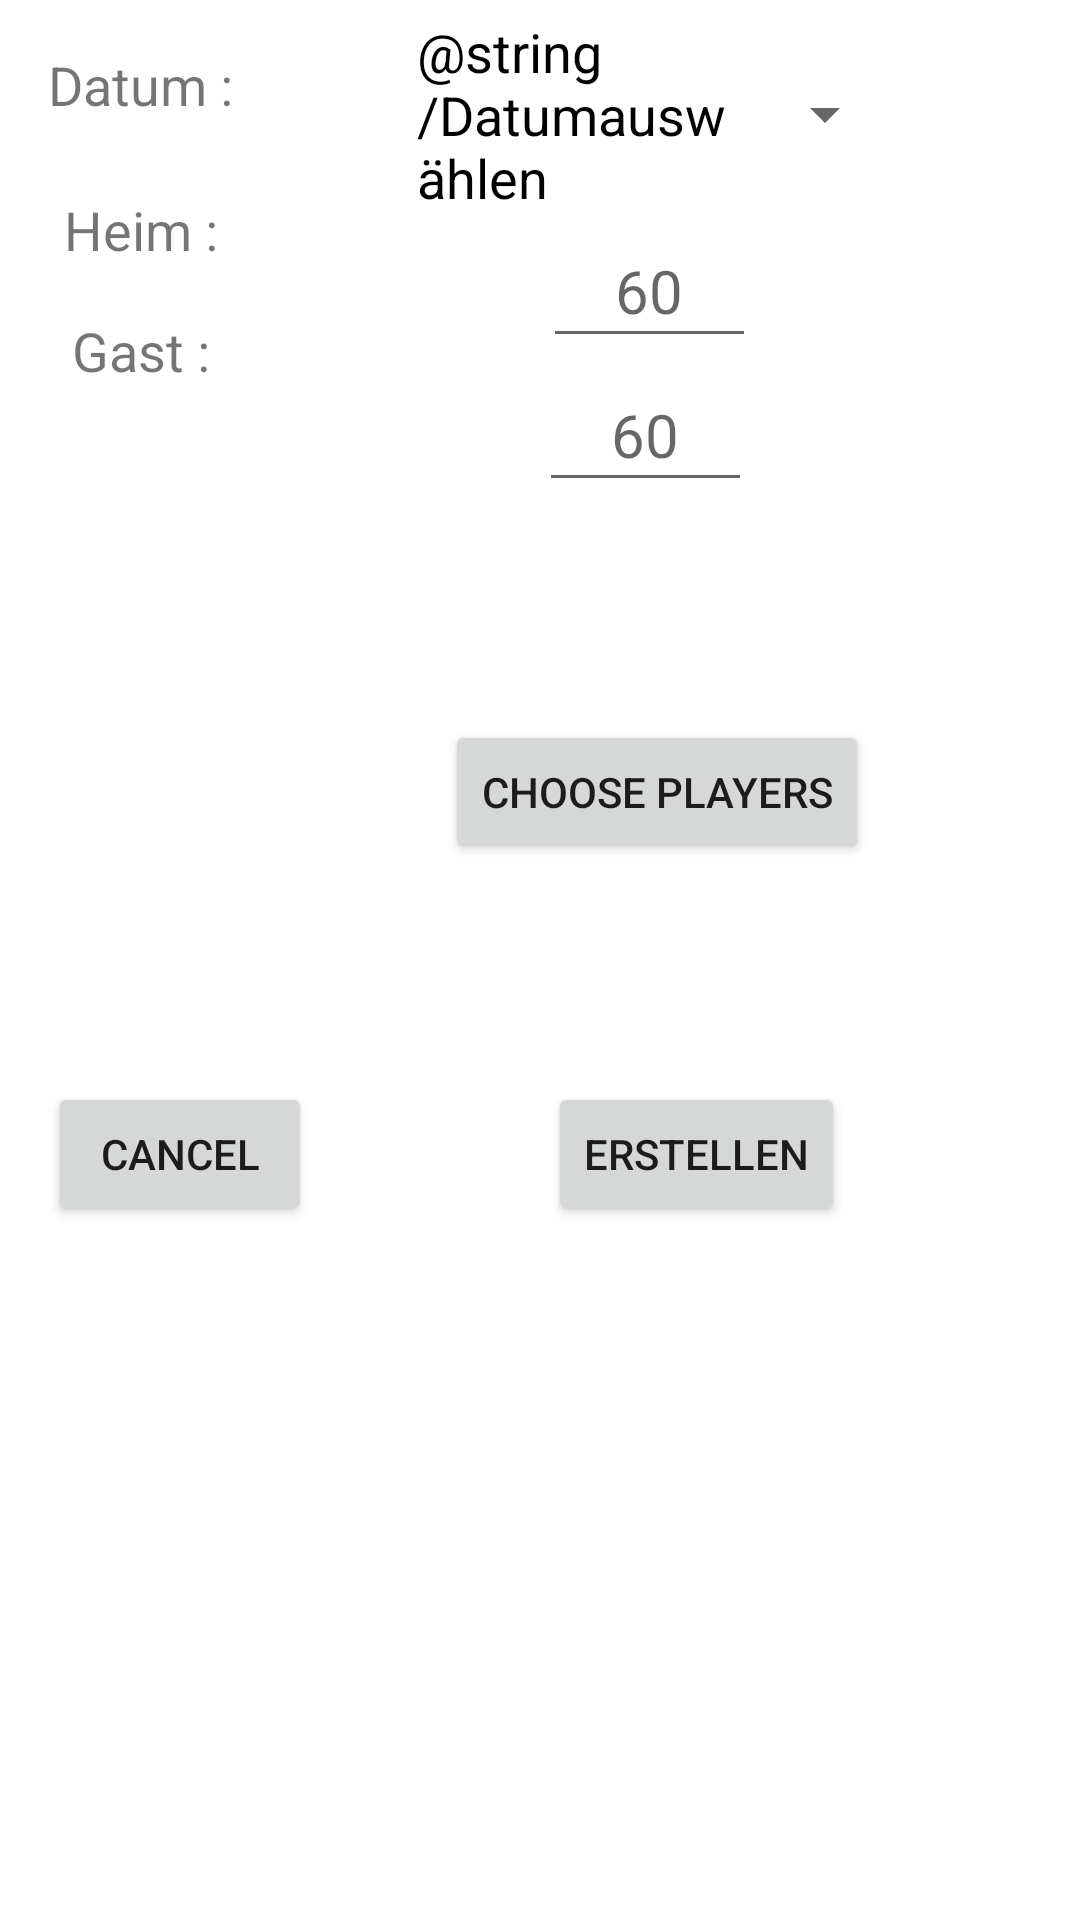

Android layout source for this screen:
<!-- AndroidManifest.xml: application theme Theme.Meinteamstatistikapp -->
<!-- res/layout/new_game_popup.xml -->
<?xml version="1.0" encoding="utf-8"?>
<androidx.constraintlayout.widget.ConstraintLayout xmlns:android="http://schemas.android.com/apk/res/android"
    xmlns:app="http://schemas.android.com/apk/res-auto"
    xmlns:tools="http://schemas.android.com/tools"
    android:layout_width="match_parent"
    android:layout_height="match_parent">

    <TextView
        android:id="@+id/date"
        android:layout_width="wrap_content"
        android:layout_height="wrap_content"
        android:layout_marginStart="16dp"
        android:layout_marginTop="16dp"
        android:text="Datum :"
        android:textSize="18sp"
        app:layout_constraintStart_toStartOf="parent"
        app:layout_constraintTop_toTopOf="parent"
        tools:text="Datum :" />

    <Button
        android:id="@+id/date_button"
        style="?android:spinnerStyle"
        android:layout_width="160dp"
        android:layout_height="wrap_content"
        android:layout_marginTop="5dp"
        tools:text="01 JAN 2022"
        android:text="@string/Datumauswählen"
        android:textColor="@color/black"
        android:textSize="18sp"
        app:layout_constraintEnd_toEndOf="parent"
        app:layout_constraintStart_toEndOf="@+id/date"
        app:layout_constraintTop_toTopOf="parent" />

    <TextView
        android:id="@+id/Heimpunkte"
        android:layout_width="wrap_content"
        android:layout_height="wrap_content"
        android:layout_marginTop="24dp"
        android:text="Heim :"
        android:textSize="18sp"
        app:layout_constraintEnd_toEndOf="@+id/date"
        app:layout_constraintStart_toStartOf="@+id/date"
        app:layout_constraintTop_toBottomOf="@+id/date" />

    <EditText
        android:id="@+id/input_Heimpunkte"
        android:layout_width="wrap_content"
        android:layout_height="wrap_content"
        android:ems="3"
        android:inputType="number"
        android:hint="60"
        android:textSize="20sp"
        android:textAlignment="center"
        android:minHeight="48dp"
        app:layout_constraintEnd_toEndOf="parent"
        app:layout_constraintStart_toEndOf="@+id/Heimpunkte"
        app:layout_constraintTop_toBottomOf="@+id/date_button" />

    <TextView
        android:id="@+id/GastPunkte"
        android:layout_width="wrap_content"
        android:layout_height="wrap_content"
        android:layout_marginTop="16dp"
        android:text="Gast :"
        android:textSize="18sp"
        app:layout_constraintEnd_toEndOf="@+id/Heimpunkte"
        app:layout_constraintStart_toStartOf="@id/Heimpunkte"
        app:layout_constraintTop_toBottomOf="@id/Heimpunkte" />

    <EditText
        android:id="@+id/input_Gastpunkte"
        android:layout_width="wrap_content"
        android:layout_height="wrap_content"
        android:ems="3"
        android:inputType="number"
        android:minHeight="48dp"
        android:hint="60"
        android:textSize="20sp"
        android:textAlignment="center"
        app:layout_constraintEnd_toEndOf="parent"
        app:layout_constraintStart_toEndOf="@+id/GastPunkte"
        app:layout_constraintTop_toBottomOf="@+id/input_Heimpunkte" />

    <Button
        android:id="@+id/choose_player_button"
        android:layout_width="wrap_content"
        android:layout_height="wrap_content"
        android:text="@string/Spieler_auswählen"
        app:layout_constraintBottom_toTopOf="@+id/close_button"
        app:layout_constraintEnd_toEndOf="parent"
        app:layout_constraintStart_toEndOf="@+id/date"
        app:layout_constraintTop_toBottomOf="@+id/input_Gastpunkte" />
    <Button
        android:id="@+id/create_button"
        android:layout_width="wrap_content"
        android:layout_height="wrap_content"
        android:text="Erstellen"
        app:layout_constraintEnd_toEndOf="parent"
        app:layout_constraintStart_toEndOf="@+id/close_button"
        app:layout_constraintTop_toTopOf="@+id/close_button" />

    <Button
        android:id="@+id/close_button"
        android:layout_width="wrap_content"
        android:layout_height="wrap_content"
        android:layout_marginStart="16dp"
        android:text="@string/abbrechen"
        app:layout_constraintBottom_toBottomOf="parent"
        app:layout_constraintStart_toStartOf="parent"
        app:layout_constraintTop_toBottomOf="@+id/GastPunkte" />

    <androidx.constraintlayout.widget.Barrier
        android:id="@+id/barrier"
        android:layout_width="wrap_content"
        android:layout_height="wrap_content"
        android:layout_marginStart="10dp"
        app:barrierDirection="right"
        app:constraint_referenced_ids="date" />


</androidx.constraintlayout.widget.ConstraintLayout>
<!-- resources referenced by this layout -->
<resources>
  <color name="black">#FF000000</color>
  <string name="abbrechen">Cancel</string>
  <style name="Theme.Meinteamstatistikapp" parent="Theme.MaterialComponents.DayNight.DarkActionBar">
          
          <item name="colorPrimary">@color/purple_500</item>
          <item name="colorPrimaryVariant">@color/purple_700</item>
          <item name="colorOnPrimary">@color/white</item>
          
          <item name="colorSecondary">@color/teal_200</item>
          <item name="colorSecondaryVariant">@color/teal_700</item>
          <item name="colorOnSecondary">@color/white</item>
          
          <item name="android:statusBarColor" tools:targetApi="26">?attr/colorPrimaryVariant</item>
          
      </style>
  <color name="purple_500">#FF6200EE</color>
  <color name="purple_700">#FF3700B3</color>
  <color name="white">#FFFFFFFF</color>
  <color name="teal_200">#FF03DAC5</color>
  <color name="teal_700">#FF018786</color>
</resources>
